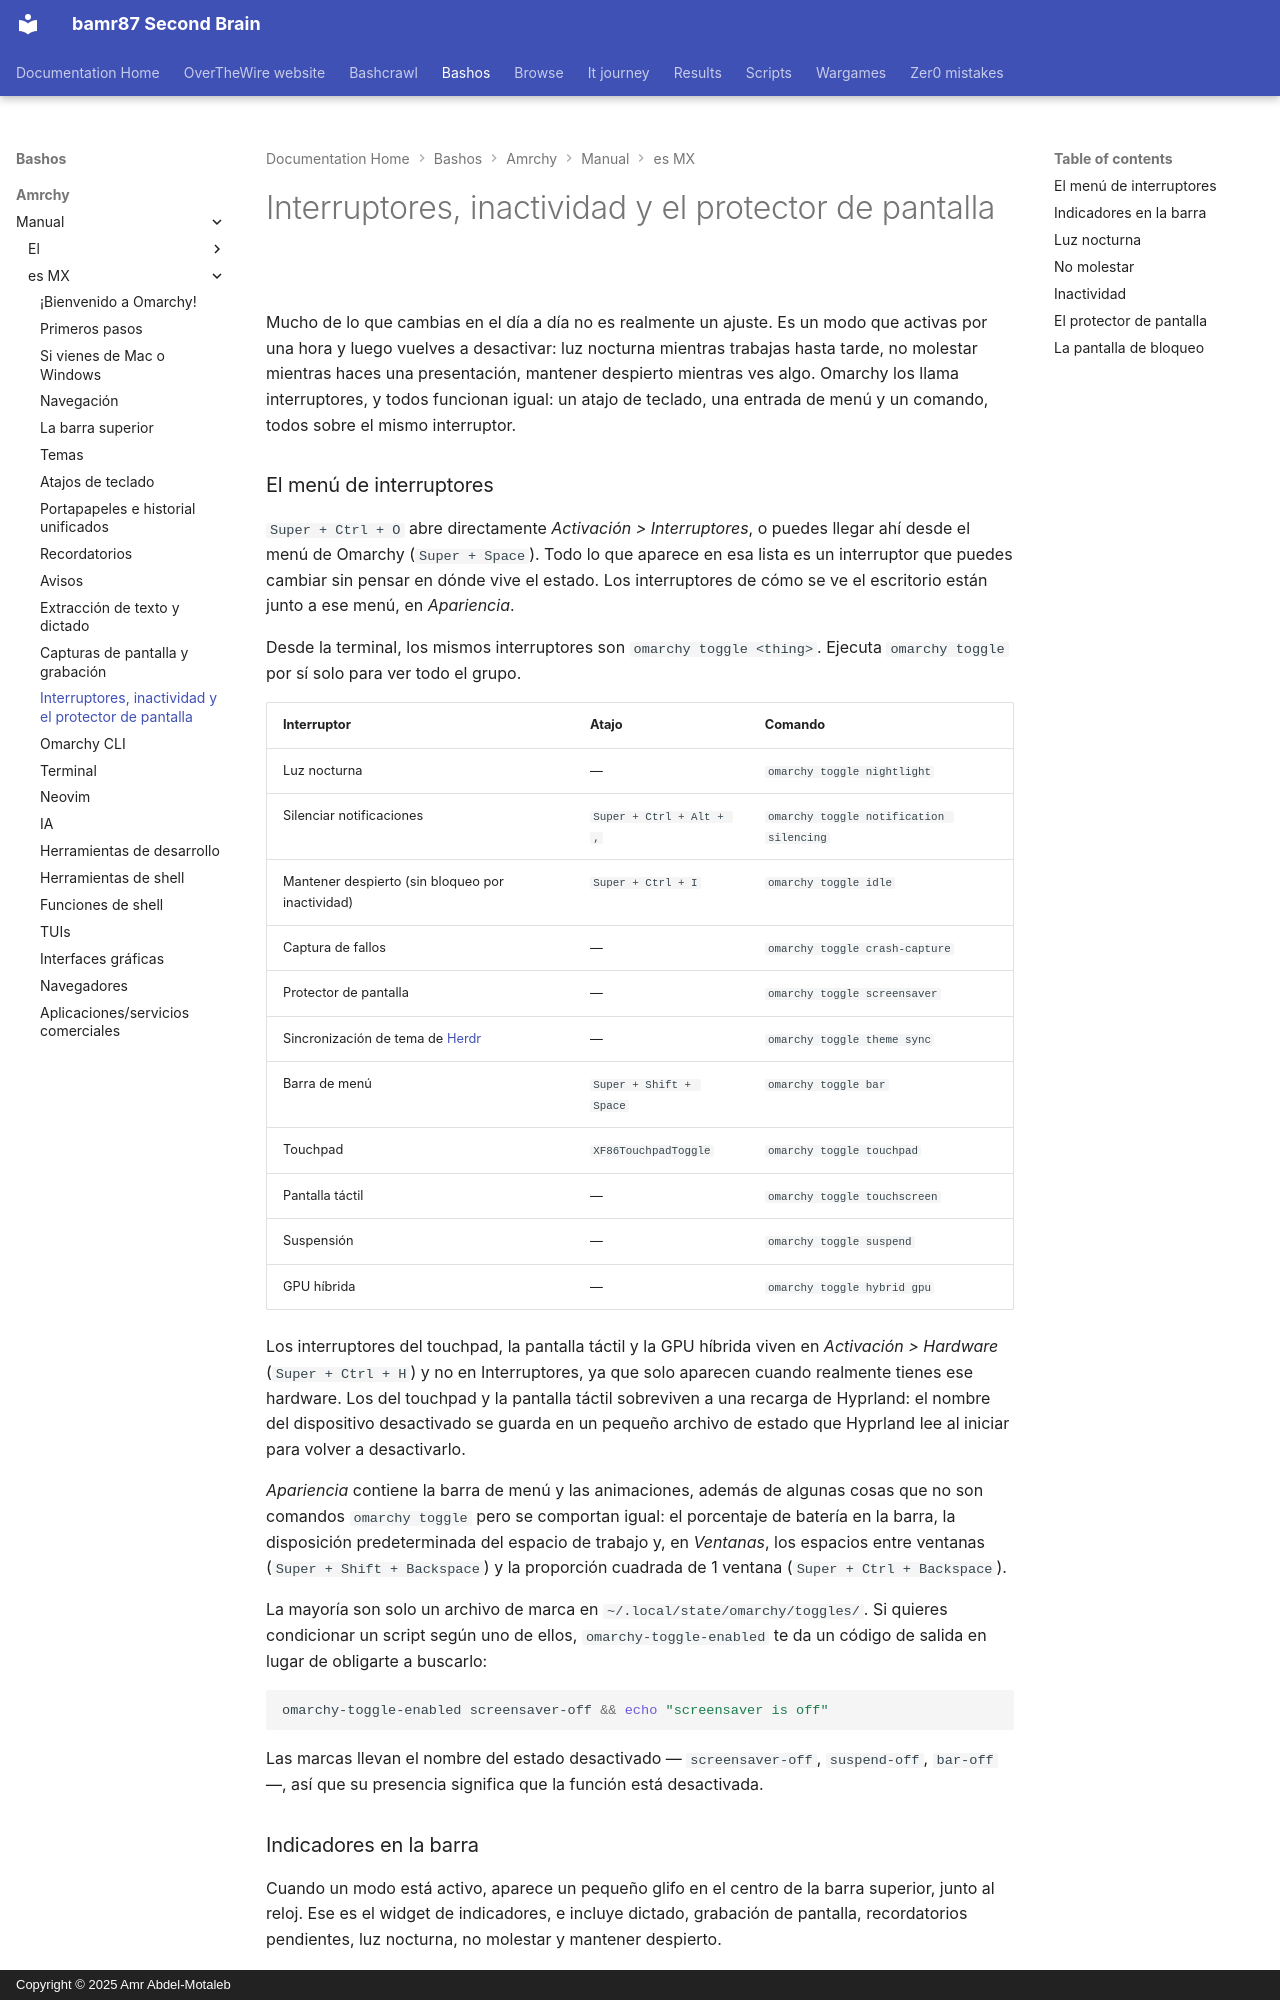

repository: bamr87/README · page: bashos/amrchy/manual/es-MX/13-toggles-idle-screensaver/index.html · generator: mkdocs · copyright: Copyright © 2025 Amr Abdel-Motaleb

---
source_file: amrchy/manual/es-MX/13-toggles-idle-screensaver.md
source_repo: bamr87/bashos
source_url: https://github.com/bamr87/bashos/blob/main/amrchy/manual/es-MX/13-toggles-idle-screensaver.md
title: Interruptores, inactividad y el protector de pantalla
---
# Interruptores, inactividad y el protector de pantalla

Mucho de lo que cambias en el día a día no es realmente un ajuste. Es un modo que activas por una hora y luego vuelves a desactivar: luz nocturna mientras trabajas hasta tarde, no molestar mientras haces una presentación, mantener despierto mientras ves algo. Omarchy los llama interruptores, y todos funcionan igual: un atajo de teclado, una entrada de menú y un comando, todos sobre el mismo interruptor.

### El menú de interruptores

`Super + Ctrl + O` abre directamente _Activación > Interruptores_, o puedes llegar ahí desde el menú de Omarchy (`Super + Space`). Todo lo que aparece en esa lista es un interruptor que puedes cambiar sin pensar en dónde vive el estado. Los interruptores de cómo se ve el escritorio están junto a ese menú, en _Apariencia_.

Desde la terminal, los mismos interruptores son `omarchy toggle <thing>`. Ejecuta `omarchy toggle` por sí solo para ver todo el grupo.

| Interruptor | Atajo | Comando |
| ------ | ------ | ------- |
| Luz nocturna | — | `omarchy toggle nightlight` |
| Silenciar notificaciones | `Super + Ctrl + Alt + ,` | `omarchy toggle notification silencing` |
| Mantener despierto (sin bloqueo por inactividad) | `Super + Ctrl + I` | `omarchy toggle idle` |
| Captura de fallos | — | `omarchy toggle crash-capture` |
| Protector de pantalla | — | `omarchy toggle screensaver` |
| Sincronización de tema de [Herdr](https://herdr.dev) | — | `omarchy toggle theme sync` |
| Barra de menú | `Super + Shift + Space` | `omarchy toggle bar` |
| Touchpad | `XF86TouchpadToggle` | `omarchy toggle touchpad` |
| Pantalla táctil | — | `omarchy toggle touchscreen` |
| Suspensión | — | `omarchy toggle suspend` |
| GPU híbrida | — | `omarchy toggle hybrid gpu` |

Los interruptores del touchpad, la pantalla táctil y la GPU híbrida viven en _Activación > Hardware_ (`Super + Ctrl + H`) y no en Interruptores, ya que solo aparecen cuando realmente tienes ese hardware. Los del touchpad y la pantalla táctil sobreviven a una recarga de Hyprland: el nombre del dispositivo desactivado se guarda en un pequeño archivo de estado que Hyprland lee al iniciar para volver a desactivarlo.

_Apariencia_ contiene la barra de menú y las animaciones, además de algunas cosas que no son comandos `omarchy toggle` pero se comportan igual: el porcentaje de batería en la barra, la disposición predeterminada del espacio de trabajo y, en _Ventanas_, los espacios entre ventanas (`Super + Shift + Backspace`) y la proporción cuadrada de 1 ventana (`Super + Ctrl + Backspace`).

La mayoría son solo un archivo de marca en `~/.local/state/omarchy/toggles/`. Si quieres condicionar un script según uno de ellos, `omarchy-toggle-enabled` te da un código de salida en lugar de obligarte a buscarlo:

```bash
omarchy-toggle-enabled screensaver-off && echo "screensaver is off"
```

Las marcas llevan el nombre del estado desactivado — `screensaver-off`, `suspend-off`, `bar-off` —, así que su presencia significa que la función está desactivada.
